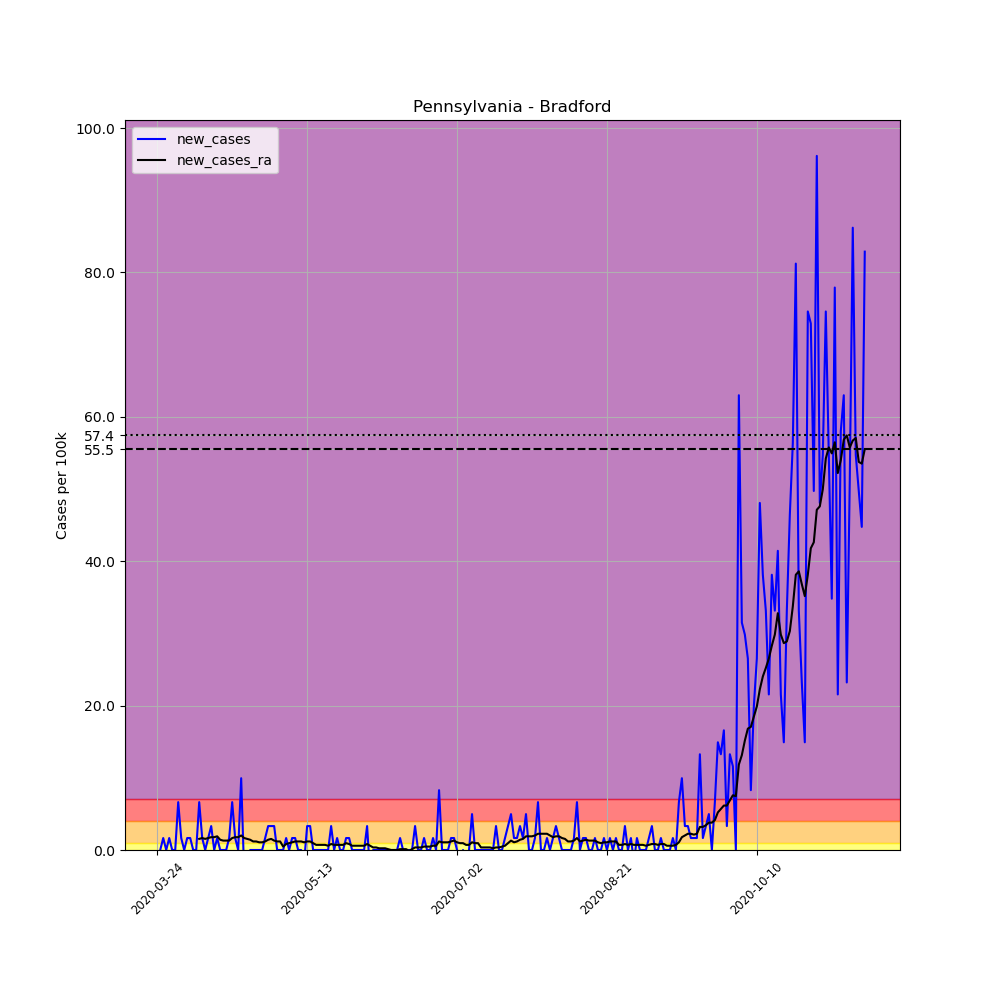

The file beside this chart, header and first rows:
, date, county, state, fips, cases, deaths, COUNTY, STNAME, CTYNAME, POPESTIMATE2019, per_100k, new_cases, new_cases_ra
316467, 2020-03-24, Bradford, Pennsylvania, 42015, 1, 0, 15, Pennsylvania, Bradford, 60323, 1.658, , 
316468, 2020-03-25, Bradford, Pennsylvania, 42015, 1, 0, 15, Pennsylvania, Bradford, 60323, 1.658, 0.0, 
316469, 2020-03-26, Bradford, Pennsylvania, 42015, 2, 0, 15, Pennsylvania, Bradford, 60323, 3.315, 1.658, 
316470, 2020-03-27, Bradford, Pennsylvania, 42015, 2, 0, 15, Pennsylvania, Bradford, 60323, 3.315, 0.0, 
316471, 2020-03-28, Bradford, Pennsylvania, 42015, 3, 0, 15, Pennsylvania, Bradford, 60323, 4.973, 1.658, 
316472, 2020-03-29, Bradford, Pennsylvania, 42015, 3, 0, 15, Pennsylvania, Bradford, 60323, 4.973, 0.0, 
316473, 2020-03-30, Bradford, Pennsylvania, 42015, 3, 0, 15, Pennsylvania, Bradford, 60323, 4.973, 0.0, 
316474, 2020-03-31, Bradford, Pennsylvania, 42015, 7, 0, 15, Pennsylvania, Bradford, 60323, 11.6, 6.631, 
316475, 2020-04-01, Bradford, Pennsylvania, 42015, 8, 0, 15, Pennsylvania, Bradford, 60323, 13.26, 1.658, 
316476, 2020-04-02, Bradford, Pennsylvania, 42015, 8, 0, 15, Pennsylvania, Bradford, 60323, 13.26, 0.0, 
316477, 2020-04-03, Bradford, Pennsylvania, 42015, 9, 0, 15, Pennsylvania, Bradford, 60323, 14.92, 1.658, 
316478, 2020-04-04, Bradford, Pennsylvania, 42015, 10, 0, 15, Pennsylvania, Bradford, 60323, 16.58, 1.658, 
316479, 2020-04-05, Bradford, Pennsylvania, 42015, 10, 0, 15, Pennsylvania, Bradford, 60323, 16.58, 0.0, 
316480, 2020-04-06, Bradford, Pennsylvania, 42015, 10, 0, 15, Pennsylvania, Bradford, 60323, 16.58, 0.0, 
316481, 2020-04-07, Bradford, Pennsylvania, 42015, 14, 0, 15, Pennsylvania, Bradford, 60323, 23.21, 6.631, 1.539
316482, 2020-04-08, Bradford, Pennsylvania, 42015, 15, 0, 15, Pennsylvania, Bradford, 60323, 24.87, 1.658, 1.658
316483, 2020-04-09, Bradford, Pennsylvania, 42015, 15, 0, 15, Pennsylvania, Bradford, 60323, 24.87, 0.0, 1.539
316484, 2020-04-10, Bradford, Pennsylvania, 42015, 16, 0, 15, Pennsylvania, Bradford, 60323, 26.52, 1.658, 1.658
316485, 2020-04-11, Bradford, Pennsylvania, 42015, 18, 0, 15, Pennsylvania, Bradford, 60323, 29.84, 3.315, 1.776
316486, 2020-04-12, Bradford, Pennsylvania, 42015, 18, 0, 15, Pennsylvania, Bradford, 60323, 29.84, 0.0, 1.776
316487, 2020-04-13, Bradford, Pennsylvania, 42015, 19, 0, 15, Pennsylvania, Bradford, 60323, 31.5, 1.658, 1.895
316488, 2020-04-14, Bradford, Pennsylvania, 42015, 19, 0, 15, Pennsylvania, Bradford, 60323, 31.5, 0.0, 1.421
316489, 2020-04-15, Bradford, Pennsylvania, 42015, 19, 0, 15, Pennsylvania, Bradford, 60323, 31.5, 0.0, 1.303
316490, 2020-04-16, Bradford, Pennsylvania, 42015, 19, 0, 15, Pennsylvania, Bradford, 60323, 31.5, 0.0, 1.303
316491, 2020-04-17, Bradford, Pennsylvania, 42015, 20, 0, 15, Pennsylvania, Bradford, 60323, 33.15, 1.658, 1.303
316492, 2020-04-18, Bradford, Pennsylvania, 42015, 24, 0, 15, Pennsylvania, Bradford, 60323, 39.79, 6.631, 1.658
316493, 2020-04-19, Bradford, Pennsylvania, 42015, 25, 1, 15, Pennsylvania, Bradford, 60323, 41.44, 1.658, 1.776
316494, 2020-04-20, Bradford, Pennsylvania, 42015, 25, 1, 15, Pennsylvania, Bradford, 60323, 41.44, 0.0, 1.776
316495, 2020-04-21, Bradford, Pennsylvania, 42015, 31, 5, 15, Pennsylvania, Bradford, 60323, 51.39, 9.946, 2.013
316496, 2020-04-22, Bradford, Pennsylvania, 42015, 29, 5, 15, Pennsylvania, Bradford, 60323, 48.07, -3.315, 1.658
316497, 2020-04-23, Bradford, Pennsylvania, 42015, 28, 5, 15, Pennsylvania, Bradford, 60323, 46.42, -1.658, 1.539
316498, 2020-04-24, Bradford, Pennsylvania, 42015, 28, 5, 15, Pennsylvania, Bradford, 60323, 46.42, 0.0, 1.421
316499, 2020-04-25, Bradford, Pennsylvania, 42015, 28, 5, 15, Pennsylvania, Bradford, 60323, 46.42, 0.0, 1.184
316500, 2020-04-26, Bradford, Pennsylvania, 42015, 28, 5, 15, Pennsylvania, Bradford, 60323, 46.42, 0.0, 1.184
316501, 2020-04-27, Bradford, Pennsylvania, 42015, 28, 5, 15, Pennsylvania, Bradford, 60323, 46.42, 0.0, 1.066
316502, 2020-04-28, Bradford, Pennsylvania, 42015, 28, 5, 15, Pennsylvania, Bradford, 60323, 46.42, 0.0, 1.066
316503, 2020-04-29, Bradford, Pennsylvania, 42015, 29, 5, 15, Pennsylvania, Bradford, 60323, 48.07, 1.658, 1.184
316504, 2020-04-30, Bradford, Pennsylvania, 42015, 31, 5, 15, Pennsylvania, Bradford, 60323, 51.39, 3.315, 1.421
316505, 2020-05-01, Bradford, Pennsylvania, 42015, 33, 5, 15, Pennsylvania, Bradford, 60323, 54.71, 3.315, 1.539
316506, 2020-05-02, Bradford, Pennsylvania, 42015, 35, 5, 15, Pennsylvania, Bradford, 60323, 58.02, 3.315, 1.303
316507, 2020-05-03, Bradford, Pennsylvania, 42015, 35, 5, 15, Pennsylvania, Bradford, 60323, 58.02, 0.0, 1.184
316508, 2020-05-04, Bradford, Pennsylvania, 42015, 35, 5, 15, Pennsylvania, Bradford, 60323, 58.02, 0.0, 1.184
316509, 2020-05-05, Bradford, Pennsylvania, 42015, 35, 5, 15, Pennsylvania, Bradford, 60323, 58.02, 0.0, 0.4736
316510, 2020-05-06, Bradford, Pennsylvania, 42015, 36, 5, 15, Pennsylvania, Bradford, 60323, 59.68, 1.658, 0.8289
316511, 2020-05-07, Bradford, Pennsylvania, 42015, 36, 5, 15, Pennsylvania, Bradford, 60323, 59.68, 0.0, 0.9473
316512, 2020-05-08, Bradford, Pennsylvania, 42015, 37, 5, 15, Pennsylvania, Bradford, 60323, 61.34, 1.658, 1.066
316513, 2020-05-09, Bradford, Pennsylvania, 42015, 38, 5, 15, Pennsylvania, Bradford, 60323, 62.99, 1.658, 1.184
316514, 2020-05-10, Bradford, Pennsylvania, 42015, 38, 5, 15, Pennsylvania, Bradford, 60323, 62.99, 0.0, 1.184
316515, 2020-05-11, Bradford, Pennsylvania, 42015, 38, 5, 15, Pennsylvania, Bradford, 60323, 62.99, 0.0, 1.184
316516, 2020-05-12, Bradford, Pennsylvania, 42015, 37, 5, 15, Pennsylvania, Bradford, 60323, 61.34, -1.658, 1.066
316517, 2020-05-13, Bradford, Pennsylvania, 42015, 39, 5, 15, Pennsylvania, Bradford, 60323, 64.65, 3.315, 1.184
316518, 2020-05-14, Bradford, Pennsylvania, 42015, 41, 5, 15, Pennsylvania, Bradford, 60323, 67.97, 3.315, 1.184
316519, 2020-05-15, Bradford, Pennsylvania, 42015, 41, 5, 15, Pennsylvania, Bradford, 60323, 67.97, 0.0, 0.9473
316520, 2020-05-16, Bradford, Pennsylvania, 42015, 41, 5, 15, Pennsylvania, Bradford, 60323, 67.97, 0.0, 0.7105
316521, 2020-05-17, Bradford, Pennsylvania, 42015, 41, 5, 15, Pennsylvania, Bradford, 60323, 67.97, 0.0, 0.7105
316522, 2020-05-18, Bradford, Pennsylvania, 42015, 41, 5, 15, Pennsylvania, Bradford, 60323, 67.97, 0.0, 0.7105
316523, 2020-05-19, Bradford, Pennsylvania, 42015, 41, 5, 15, Pennsylvania, Bradford, 60323, 67.97, 0.0, 0.7105
316524, 2020-05-20, Bradford, Pennsylvania, 42015, 41, 3, 15, Pennsylvania, Bradford, 60323, 67.97, 0.0, 0.5921
316525, 2020-05-21, Bradford, Pennsylvania, 42015, 43, 3, 15, Pennsylvania, Bradford, 60323, 71.28, 3.315, 0.8289
316526, 2020-05-22, Bradford, Pennsylvania, 42015, 43, 3, 15, Pennsylvania, Bradford, 60323, 71.28, 0.0, 0.7105
... 177 more rows
